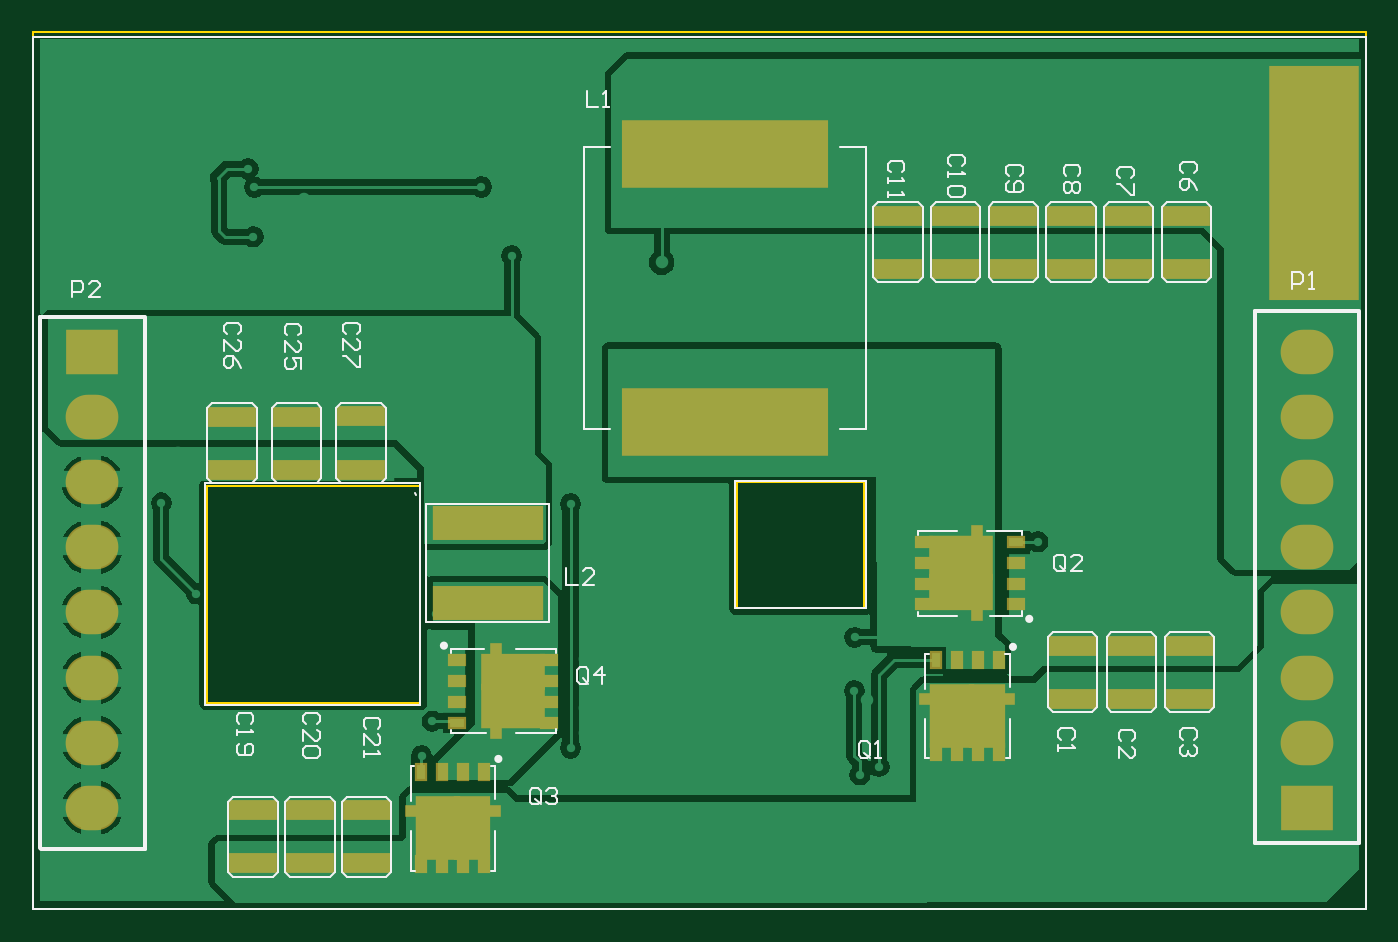
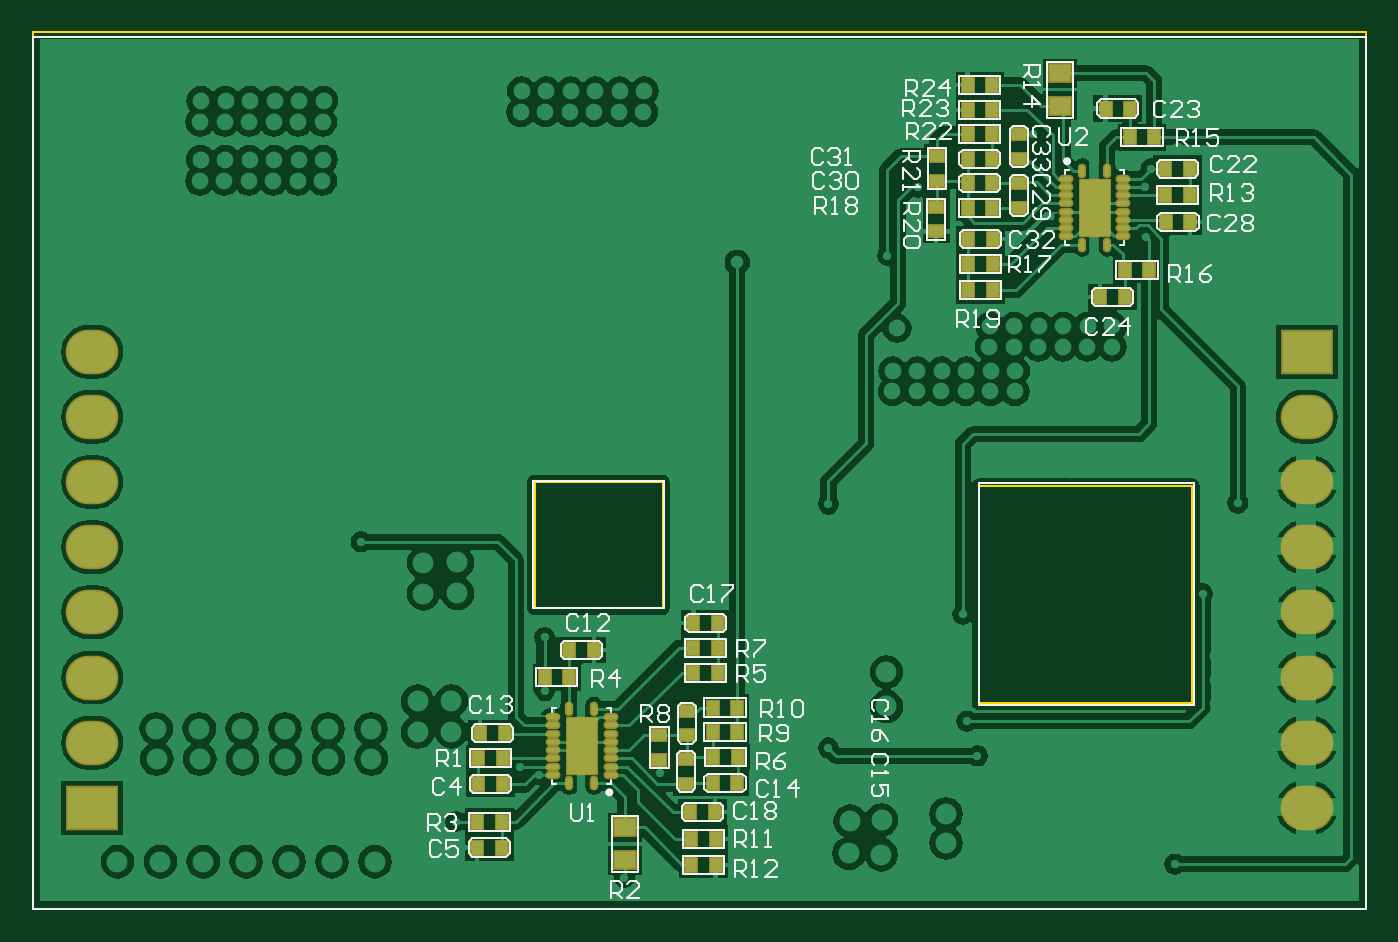
Circuit board: 11 layer files. Board 81.0 x 53.3 mm.
- drill: PCB2.DRL (2763 bytes)
- bottom_copper: PCB2.GBL (69845 bytes)
- bottom_silk: PCB2.GBO (25692 bytes)
- paste: PCB2.GBP (4669 bytes)
- bottom_mask: PCB2.GBS (5022 bytes)
- outline: PCB2.GKO (2309 bytes)
- outline: PCB2.GM1 (2324 bytes)
- top_copper: PCB2.GTL (30075 bytes)
- top_silk: PCB2.GTO (14259 bytes)
- paste: PCB2.GTP (3374 bytes)
- top_mask: PCB2.GTS (4131 bytes)

=== drill: PCB2.DRL (2763 bytes, source withheld) ===
=== bottom_copper: PCB2.GBL (69845 bytes, source omitted) ===
=== bottom_silk: PCB2.GBO (25692 bytes, source omitted) ===
=== paste: PCB2.GBP (4669 bytes, source omitted) ===
=== bottom_mask: PCB2.GBS (5022 bytes, source omitted) ===
=== outline: PCB2.GKO ===
%FSLAX25Y25*%
%MOIN*%
G70*
G01*
G75*
G04 Layer_Color=16711935*
%ADD10R,0.14410X0.09843*%
%ADD11R,0.14410X0.07874*%
%ADD12R,0.01969X0.06299*%
%ADD13R,0.03543X0.02126*%
%ADD14R,0.48504X0.15354*%
%ADD15R,0.09843X0.14410*%
%ADD16R,0.07874X0.14410*%
%ADD17R,0.06299X0.01969*%
%ADD18R,0.02126X0.03543*%
%ADD19R,0.10630X0.03937*%
%ADD20R,0.25590X0.07559*%
%ADD21C,0.00800*%
%ADD22R,0.49400X0.08100*%
%ADD23R,0.04800X0.94500*%
%ADD24R,0.18800X0.03900*%
%ADD25R,0.17900X0.04600*%
%ADD26R,0.19200X0.04500*%
%ADD27R,0.85300X0.11600*%
%ADD28R,0.04315X0.07664*%
%ADD29R,0.44671X0.11272*%
%ADD30R,0.44400X0.11000*%
%ADD31R,0.06900X0.15000*%
%ADD32R,0.06300X0.16900*%
%ADD33C,0.00500*%
%ADD34O,0.11811X0.09843*%
%ADD35R,0.11811X0.09843*%
%ADD36C,0.02000*%
%ADD37C,0.05000*%
%ADD38C,0.04000*%
%ADD39C,0.03000*%
%ADD40R,0.07087X0.13386*%
%ADD41O,0.01181X0.02756*%
%ADD42O,0.02756X0.01181*%
%ADD43R,0.02756X0.03347*%
%ADD44R,0.05118X0.03937*%
%ADD45R,0.03347X0.02756*%
%ADD46R,0.04800X0.92500*%
%ADD47R,0.02200X0.25827*%
%ADD48R,0.02300X0.29000*%
%ADD49C,0.01000*%
%ADD50R,0.21413X0.56000*%
%ADD51R,0.15210X0.10642*%
%ADD52R,0.15210X0.08674*%
%ADD53R,0.02769X0.07099*%
%ADD54R,0.04343X0.02926*%
%ADD55R,0.49304X0.16154*%
%ADD56R,0.10642X0.15210*%
%ADD57R,0.08674X0.15210*%
%ADD58R,0.07099X0.02769*%
%ADD59R,0.02926X0.04343*%
%ADD60R,0.11430X0.04737*%
%ADD61R,0.26391X0.08359*%
%ADD62O,0.12611X0.10642*%
%ADD63R,0.12611X0.10642*%
%ADD64R,0.07887X0.14186*%
%ADD65O,0.01981X0.03556*%
%ADD66O,0.03556X0.01981*%
%ADD67R,0.03556X0.04147*%
%ADD68R,0.05918X0.04737*%
%ADD69R,0.04147X0.03556*%
%ADD70C,0.00984*%
D33*
X0Y-157480D02*
Y52300D01*
Y-157480D02*
X318898D01*
Y52300D01*
X0D02*
X318898D01*
X168300Y-85500D02*
Y-55400D01*
X198900Y-85500D02*
Y-55400D01*
X168300D02*
X198900D01*
X168300Y-85500D02*
X198900D01*
X92500Y-108200D02*
Y-56200D01*
X41600Y-108200D02*
X92500D01*
X41600D02*
Y-56200D01*
X92500D01*
X0Y51200D02*
X318898D01*
Y-157480D02*
Y51200D01*
X0Y-157480D02*
X318898D01*
X0D02*
Y51200D01*
X41100Y-55700D02*
X92600D01*
X41100Y-108600D02*
Y-55700D01*
Y-108600D02*
X92600D01*
Y-55700D01*
X168000Y-85500D02*
X199300D01*
X168000Y-55000D02*
X199300D01*
Y-85500D02*
Y-55000D01*
X168000Y-85500D02*
Y-55000D01*
M02*

=== outline: PCB2.GM1 ===
%FSLAX25Y25*%
%MOIN*%
G70*
G01*
G75*
G04 Layer_Color=16711935*
%ADD10R,0.14410X0.09843*%
%ADD11R,0.14410X0.07874*%
%ADD12R,0.01969X0.06299*%
%ADD13R,0.03543X0.02126*%
%ADD14R,0.48504X0.15354*%
%ADD15R,0.09843X0.14410*%
%ADD16R,0.07874X0.14410*%
%ADD17R,0.06299X0.01969*%
%ADD18R,0.02126X0.03543*%
%ADD19R,0.10630X0.03937*%
%ADD20R,0.25590X0.07559*%
%ADD21C,0.00800*%
%ADD22R,0.49400X0.08100*%
%ADD23R,0.04800X0.94500*%
%ADD24R,0.18800X0.03900*%
%ADD25R,0.17900X0.04600*%
%ADD26R,0.19200X0.04500*%
%ADD27R,0.85300X0.11600*%
%ADD28R,0.04315X0.07664*%
%ADD29R,0.44671X0.11272*%
%ADD30R,0.44400X0.11000*%
%ADD31R,0.06900X0.15000*%
%ADD32R,0.06300X0.16900*%
%ADD33C,0.00500*%
%ADD34O,0.11811X0.09843*%
%ADD35R,0.11811X0.09843*%
%ADD36C,0.02000*%
%ADD37C,0.05000*%
%ADD38C,0.04000*%
%ADD39C,0.03000*%
%ADD40R,0.07087X0.13386*%
%ADD41O,0.01181X0.02756*%
%ADD42O,0.02756X0.01181*%
%ADD43R,0.02756X0.03347*%
%ADD44R,0.05118X0.03937*%
%ADD45R,0.03347X0.02756*%
%ADD46R,0.04800X0.92500*%
%ADD47R,0.02200X0.25827*%
%ADD48R,0.02300X0.29000*%
%ADD49C,0.01000*%
%ADD50R,0.21413X0.56000*%
%ADD51R,0.15210X0.10642*%
%ADD52R,0.15210X0.08674*%
%ADD53R,0.02769X0.07099*%
%ADD54R,0.04343X0.02926*%
%ADD55R,0.49304X0.16154*%
%ADD56R,0.10642X0.15210*%
%ADD57R,0.08674X0.15210*%
%ADD58R,0.07099X0.02769*%
%ADD59R,0.02926X0.04343*%
%ADD60R,0.11430X0.04737*%
%ADD61R,0.26391X0.08359*%
%ADD62O,0.12611X0.10642*%
%ADD63R,0.12611X0.10642*%
%ADD64R,0.07887X0.14186*%
%ADD65O,0.01981X0.03556*%
%ADD66O,0.03556X0.01981*%
%ADD67R,0.03556X0.04147*%
%ADD68R,0.05918X0.04737*%
%ADD69R,0.04147X0.03556*%
%ADD70C,0.00984*%
D33*
X0Y51200D02*
X318898D01*
Y-157480D02*
Y51200D01*
X0Y-157480D02*
X318898D01*
X0D02*
Y51200D01*
X41100Y-55700D02*
X92600D01*
X41100Y-108600D02*
Y-55700D01*
Y-108600D02*
X92600D01*
Y-55700D01*
X168000Y-85500D02*
X199300D01*
X168000Y-55000D02*
X199300D01*
Y-85500D02*
Y-55000D01*
X168000Y-85500D02*
Y-55000D01*
X0Y51200D02*
X318898D01*
Y-157480D02*
Y51200D01*
X0Y-157480D02*
X318898D01*
X0D02*
Y51200D01*
X41100Y-55700D02*
X92600D01*
X41100Y-108600D02*
Y-55700D01*
Y-108600D02*
X92600D01*
Y-55700D01*
X168000Y-85500D02*
X199300D01*
X168000Y-55000D02*
X199300D01*
Y-85500D02*
Y-55000D01*
X168000Y-85500D02*
Y-55000D01*
M02*

=== top_copper: PCB2.GTL (30075 bytes, source omitted) ===
=== top_silk: PCB2.GTO (14259 bytes, source omitted) ===
=== paste: PCB2.GTP ===
%FSLAX25Y25*%
%MOIN*%
G70*
G01*
G75*
G04 Layer_Color=8421504*
%ADD10R,0.14410X0.09843*%
%ADD11R,0.14410X0.07874*%
%ADD12R,0.01969X0.06299*%
%ADD13R,0.03543X0.02126*%
%ADD14R,0.48504X0.15354*%
%ADD15R,0.09843X0.14410*%
%ADD16R,0.07874X0.14410*%
%ADD17R,0.06299X0.01969*%
%ADD18R,0.02126X0.03543*%
%ADD19R,0.10630X0.03937*%
%ADD20R,0.25590X0.07559*%
%ADD21C,0.00800*%
%ADD22R,0.49400X0.08100*%
%ADD23R,0.04800X0.94500*%
%ADD24R,0.18800X0.03900*%
%ADD25R,0.17900X0.04600*%
%ADD26R,0.19200X0.04500*%
%ADD27R,0.85300X0.11600*%
%ADD28R,0.04315X0.07664*%
%ADD29R,0.44671X0.11272*%
%ADD30R,0.44400X0.11000*%
%ADD31R,0.06900X0.15000*%
%ADD32R,0.06300X0.16900*%
%ADD33C,0.00500*%
%ADD34O,0.11811X0.09843*%
%ADD35R,0.11811X0.09843*%
%ADD36C,0.02000*%
%ADD37C,0.05000*%
%ADD38C,0.04000*%
%ADD39C,0.03000*%
%ADD40R,0.07087X0.13386*%
%ADD41O,0.01181X0.02756*%
%ADD42O,0.02756X0.01181*%
%ADD43R,0.02756X0.03347*%
%ADD44R,0.05118X0.03937*%
%ADD45R,0.03347X0.02756*%
%ADD46R,0.04800X0.92500*%
%ADD47R,0.02200X0.25827*%
%ADD48R,0.02300X0.29000*%
%ADD49C,0.01000*%
D10*
X221898Y-73535D02*
D03*
X114728Y-109059D02*
D03*
D11*
X221898Y-81777D02*
D03*
X114728Y-100817D02*
D03*
D12*
X225934Y-69282D02*
D03*
Y-85030D02*
D03*
X110692Y-113312D02*
D03*
Y-97564D02*
D03*
D13*
X235186Y-79656D02*
D03*
X213148D02*
D03*
X235186Y-69656D02*
D03*
Y-74656D02*
D03*
X213148Y-69656D02*
D03*
X235186Y-84656D02*
D03*
X213148D02*
D03*
Y-74656D02*
D03*
X101440Y-102938D02*
D03*
X123478D02*
D03*
X101440Y-112938D02*
D03*
Y-107938D02*
D03*
X123478Y-112938D02*
D03*
X101440Y-97938D02*
D03*
X123478D02*
D03*
Y-107938D02*
D03*
D14*
X165500Y-41006D02*
D03*
Y23206D02*
D03*
D15*
X219867Y-111221D02*
D03*
X96767Y-138028D02*
D03*
D16*
X228109Y-111221D02*
D03*
X105009Y-138028D02*
D03*
D17*
X215614Y-107186D02*
D03*
X231362D02*
D03*
X92514Y-133992D02*
D03*
X108262D02*
D03*
D18*
X225988Y-97934D02*
D03*
Y-119972D02*
D03*
X215988Y-97934D02*
D03*
X220988D02*
D03*
X215988Y-119972D02*
D03*
X230988Y-97934D02*
D03*
Y-119972D02*
D03*
X220988D02*
D03*
X102888Y-124740D02*
D03*
Y-146778D02*
D03*
X92888Y-124740D02*
D03*
X97888D02*
D03*
X92888Y-146778D02*
D03*
X107888Y-124740D02*
D03*
Y-146778D02*
D03*
X97888D02*
D03*
D19*
X248726Y-94498D02*
D03*
Y-107294D02*
D03*
X262726Y-94498D02*
D03*
Y-107294D02*
D03*
X276726Y-94498D02*
D03*
Y-107294D02*
D03*
X47600Y-52495D02*
D03*
Y-39700D02*
D03*
X78500Y-52395D02*
D03*
Y-39600D02*
D03*
X63100Y-52495D02*
D03*
Y-39700D02*
D03*
X52626Y-133805D02*
D03*
Y-146600D02*
D03*
X66226Y-133805D02*
D03*
Y-146600D02*
D03*
X79826Y-133805D02*
D03*
Y-146600D02*
D03*
X248300Y-4395D02*
D03*
Y8400D02*
D03*
X262100Y-4395D02*
D03*
Y8400D02*
D03*
X275900Y-4395D02*
D03*
Y8400D02*
D03*
X206900Y-4395D02*
D03*
Y8400D02*
D03*
X220700Y-4395D02*
D03*
Y8400D02*
D03*
X234500Y-4395D02*
D03*
Y8400D02*
D03*
D20*
X108800Y-65224D02*
D03*
Y-84200D02*
D03*
D33*
X0Y51200D02*
X318898D01*
Y-157480D02*
Y51200D01*
X0Y-157480D02*
X318898D01*
X0D02*
Y51200D01*
X41100Y-55700D02*
X92600D01*
X41100Y-108600D02*
Y-55700D01*
Y-108600D02*
X92600D01*
Y-55700D01*
X168000Y-85500D02*
X199300D01*
X168000Y-55000D02*
X199300D01*
Y-85500D02*
Y-55000D01*
X168000Y-85500D02*
Y-55000D01*
M02*

=== top_mask: PCB2.GTS ===
%FSLAX25Y25*%
%MOIN*%
G70*
G01*
G75*
G04 Layer_Color=8388736*
%ADD10R,0.14410X0.09843*%
%ADD11R,0.14410X0.07874*%
%ADD12R,0.01969X0.06299*%
%ADD13R,0.03543X0.02126*%
%ADD14R,0.48504X0.15354*%
%ADD15R,0.09843X0.14410*%
%ADD16R,0.07874X0.14410*%
%ADD17R,0.06299X0.01969*%
%ADD18R,0.02126X0.03543*%
%ADD19R,0.10630X0.03937*%
%ADD20R,0.25590X0.07559*%
%ADD21C,0.00800*%
%ADD22R,0.49400X0.08100*%
%ADD23R,0.04800X0.94500*%
%ADD24R,0.18800X0.03900*%
%ADD25R,0.17900X0.04600*%
%ADD26R,0.19200X0.04500*%
%ADD27R,0.85300X0.11600*%
%ADD28R,0.04315X0.07664*%
%ADD29R,0.44671X0.11272*%
%ADD30R,0.44400X0.11000*%
%ADD31R,0.06900X0.15000*%
%ADD32R,0.06300X0.16900*%
%ADD33C,0.00500*%
%ADD34O,0.11811X0.09843*%
%ADD35R,0.11811X0.09843*%
%ADD36C,0.02000*%
%ADD37C,0.05000*%
%ADD38C,0.04000*%
%ADD39C,0.03000*%
%ADD40R,0.07087X0.13386*%
%ADD41O,0.01181X0.02756*%
%ADD42O,0.02756X0.01181*%
%ADD43R,0.02756X0.03347*%
%ADD44R,0.05118X0.03937*%
%ADD45R,0.03347X0.02756*%
%ADD46R,0.04800X0.92500*%
%ADD47R,0.02200X0.25827*%
%ADD48R,0.02300X0.29000*%
%ADD49C,0.01000*%
%ADD50R,0.21413X0.56000*%
%ADD51R,0.15210X0.10642*%
%ADD52R,0.15210X0.08674*%
%ADD53R,0.02769X0.07099*%
%ADD54R,0.04343X0.02926*%
%ADD55R,0.49304X0.16154*%
%ADD56R,0.10642X0.15210*%
%ADD57R,0.08674X0.15210*%
%ADD58R,0.07099X0.02769*%
%ADD59R,0.02926X0.04343*%
%ADD60R,0.11430X0.04737*%
%ADD61R,0.26391X0.08359*%
%ADD62O,0.12611X0.10642*%
%ADD63R,0.12611X0.10642*%
D33*
X0Y51200D02*
X318898D01*
Y-157480D02*
Y51200D01*
X0Y-157480D02*
X318898D01*
X0D02*
Y51200D01*
X41100Y-55700D02*
X92600D01*
X41100Y-108600D02*
Y-55700D01*
Y-108600D02*
X92600D01*
Y-55700D01*
X168000Y-85500D02*
X199300D01*
X168000Y-55000D02*
X199300D01*
Y-85500D02*
Y-55000D01*
X168000Y-85500D02*
Y-55000D01*
D50*
X306407Y16100D02*
D03*
D51*
X221898Y-73535D02*
D03*
X114728Y-109059D02*
D03*
D52*
X221898Y-81777D02*
D03*
X114728Y-100817D02*
D03*
D53*
X225934Y-69282D02*
D03*
Y-85030D02*
D03*
X110692Y-113312D02*
D03*
Y-97564D02*
D03*
D54*
X235186Y-79656D02*
D03*
X213148D02*
D03*
X235186Y-69656D02*
D03*
Y-74656D02*
D03*
X213148Y-69656D02*
D03*
X235186Y-84656D02*
D03*
X213148D02*
D03*
Y-74656D02*
D03*
X101440Y-102938D02*
D03*
X123478D02*
D03*
X101440Y-112938D02*
D03*
Y-107938D02*
D03*
X123478Y-112938D02*
D03*
X101440Y-97938D02*
D03*
X123478D02*
D03*
Y-107938D02*
D03*
D55*
X165500Y-41006D02*
D03*
Y23206D02*
D03*
D56*
X219867Y-111221D02*
D03*
X96767Y-138028D02*
D03*
D57*
X228109Y-111221D02*
D03*
X105009Y-138028D02*
D03*
D58*
X215614Y-107186D02*
D03*
X231362D02*
D03*
X92514Y-133992D02*
D03*
X108262D02*
D03*
D59*
X225988Y-97934D02*
D03*
Y-119972D02*
D03*
X215988Y-97934D02*
D03*
X220988D02*
D03*
X215988Y-119972D02*
D03*
X230988Y-97934D02*
D03*
Y-119972D02*
D03*
X220988D02*
D03*
X102888Y-124740D02*
D03*
Y-146778D02*
D03*
X92888Y-124740D02*
D03*
X97888D02*
D03*
X92888Y-146778D02*
D03*
X107888Y-124740D02*
D03*
Y-146778D02*
D03*
X97888D02*
D03*
D60*
X248726Y-94498D02*
D03*
Y-107294D02*
D03*
X262726Y-94498D02*
D03*
Y-107294D02*
D03*
X276726Y-94498D02*
D03*
Y-107294D02*
D03*
X47600Y-52495D02*
D03*
Y-39700D02*
D03*
X78500Y-52395D02*
D03*
Y-39600D02*
D03*
X63100Y-52495D02*
D03*
Y-39700D02*
D03*
X52626Y-133805D02*
D03*
Y-146600D02*
D03*
X66226Y-133805D02*
D03*
Y-146600D02*
D03*
X79826Y-133805D02*
D03*
Y-146600D02*
D03*
X248300Y-4395D02*
D03*
Y8400D02*
D03*
X262100Y-4395D02*
D03*
Y8400D02*
D03*
X275900Y-4395D02*
D03*
Y8400D02*
D03*
X206900Y-4395D02*
D03*
Y8400D02*
D03*
X220700Y-4395D02*
D03*
Y8400D02*
D03*
X234500Y-4395D02*
D03*
Y8400D02*
D03*
D61*
X108800Y-65224D02*
D03*
Y-84200D02*
D03*
D62*
X14173Y-39764D02*
D03*
Y-55354D02*
D03*
Y-86536D02*
D03*
Y-70945D02*
D03*
Y-133307D02*
D03*
Y-117717D02*
D03*
Y-102126D02*
D03*
X304724Y-55354D02*
D03*
Y-39764D02*
D03*
Y-24173D02*
D03*
Y-86535D02*
D03*
Y-70945D02*
D03*
Y-102126D02*
D03*
Y-117717D02*
D03*
D63*
X14173Y-24173D02*
D03*
X304724Y-133307D02*
D03*
M02*
